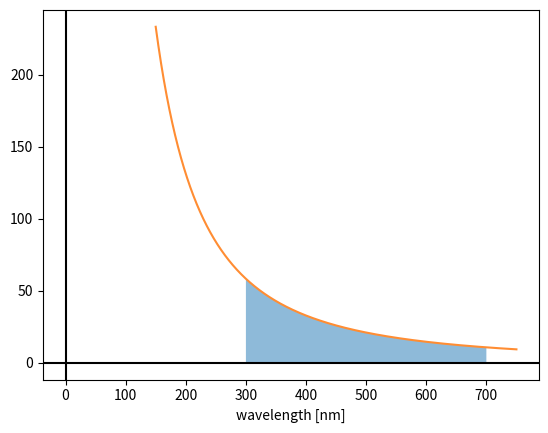

Here is the Python script that generated this plot:
import numpy as np
import matplotlib.pyplot as plt

x = np.arange(150., 750., 0.1)
y = 5.25E6/x**2

fig, ax = plt.subplots()

ax.plot(x, y, color='#ff8d33')
ax.fill_between(x[1500:5500], 0, y[1500:5500], alpha=0.5)
ax.set_xlabel('wavelength [nm]')
ax.axhline(0, color='black')
ax.axvline(0, color='black')

plt.show()
